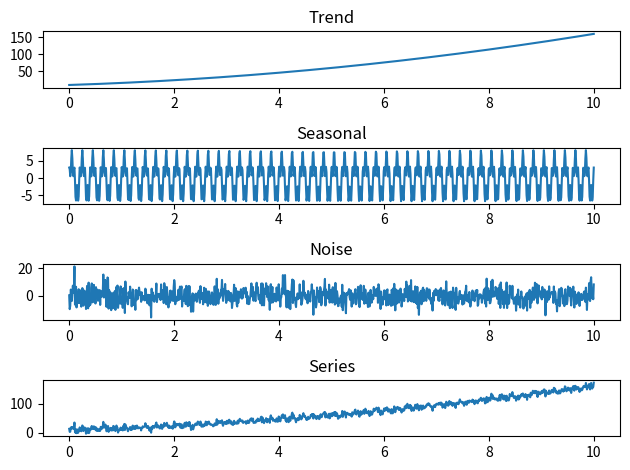

Write Python code to recreate this figure. (Note: this script raises an exception after producing the figure.)
import numpy as np
import matplotlib.pyplot as plt

trend_func = lambda x: x**2 + 5*x + 10
seasonal_func = lambda x: 5*np.sin(10*np.pi*x) + 3*np.cos(40*np.pi*x)
result_func = lambda x, y, z: x + y + z

N = 1000
x = np.linspace(0, 10, N)
trend = np.vectorize(trend_func)(x)
seasonal = np.vectorize(seasonal_func)(x)
noise = np.random.normal(0, 5, size=1000)
series = np.vectorize(result_func)(trend, seasonal, noise)

plt.subplot(4, 1, 1)
plt.title('Trend')
plt.plot(x, trend)

plt.subplot(4, 1, 2)
plt.title('Seasonal')
plt.plot(x, seasonal)

plt.subplot(4, 1, 3)
plt.title('Noise')
plt.plot(x, noise)

plt.subplot(4, 1, 4)
plt.title('Series')
plt.plot(x, series)

plt.tight_layout()
plt.savefig(fname=f'Lab8/ex1_fig1.pdf')
plt.show()

p = 300
Y = np.zeros((N-p, p))
for i in range(N - p):
    for j in range(p):
        Y[i, j] = series[(N-1)-i-1-j]

# print(Y[:10], series[-10:])

Gamma = np.dot(Y.T, Y)
series_rev = series[::-1]
gamma = np.dot(Y.T, series_rev[:-p])
x_star = np.dot(np.linalg.inv(Gamma), gamma)

# print(zip(Y.T, series[p:]))

def autocorr(x):
    result = np.correlate(x, x, mode='full')
    return result[len(x)-p-1:len(x)-1]

print(f'gamma = Y_T * y :{gamma}')
print(f'gamma using np.correlate(signal, signal): {autocorr(series[p:])[::-1]}')

# check reconstructed series is correct
predictions = np.dot(Y, x_star)

plt.plot(x, series, label='Original', color='b')
plt.plot(x[p:], predictions[::-1], label='Predicted', color='g', linestyle='dashed')
plt.legend(loc='upper right')
plt.title('Check reconstructed series')
plt.savefig(fname=f'Lab8/ex1_fig2.pdf')
plt.show()

# predict entire series
predictions = series[:p].tolist()
while len(predictions) < N:
    predictions.append(np.dot(np.flip(predictions[-p:]), x_star))

plt.plot(x, series, label='Original', color='b')
plt.plot(x, predictions, label='Predicted', color='g', linestyle='dashed')
plt.legend(loc='upper right')
plt.title(f'Predicted series from first {p} samples')
plt.savefig(fname=f'Lab8/ex1_fig3.pdf')
plt.show()

# get best next guess model

fold_size = 100
folds = [series[i:i+fold_size+1] for i in range(0, len(series), fold_size)]

best_res = float('inf')
best_params = (None, None)
for p in [2, 10, 20, 30, 40, 50, 100, 200]:
    for m in [200, 300, 400, 500, 600, 800]:   
        MSE = 0
        for last_train_index in range(m, N):
            train_samples = series[last_train_index - m : last_train_index]
            prediction_sample = series[last_train_index]
            Y = np.zeros((m-p, p))
            for i in range(m - p):
                for j in range(p):
                    Y[i, j] = train_samples[(m-1)-i-1-j]
            Gamma = np.dot(Y.T, Y)
            train_rev = train_samples[::-1]
            gamma = np.dot(Y.T, train_rev[:-p])
            x_star = np.dot(np.linalg.inv(Gamma), gamma)

            next_step_prediction = np.dot(Y[0], x_star)
            MSE += np.pow(prediction_sample - next_step_prediction, 2)
        print(f'For p={p}, m={m}, got: {MSE}')
        if MSE < best_res:
            best_res = MSE
            best_params = (p, m)

print(f'Best params: {best_params}')